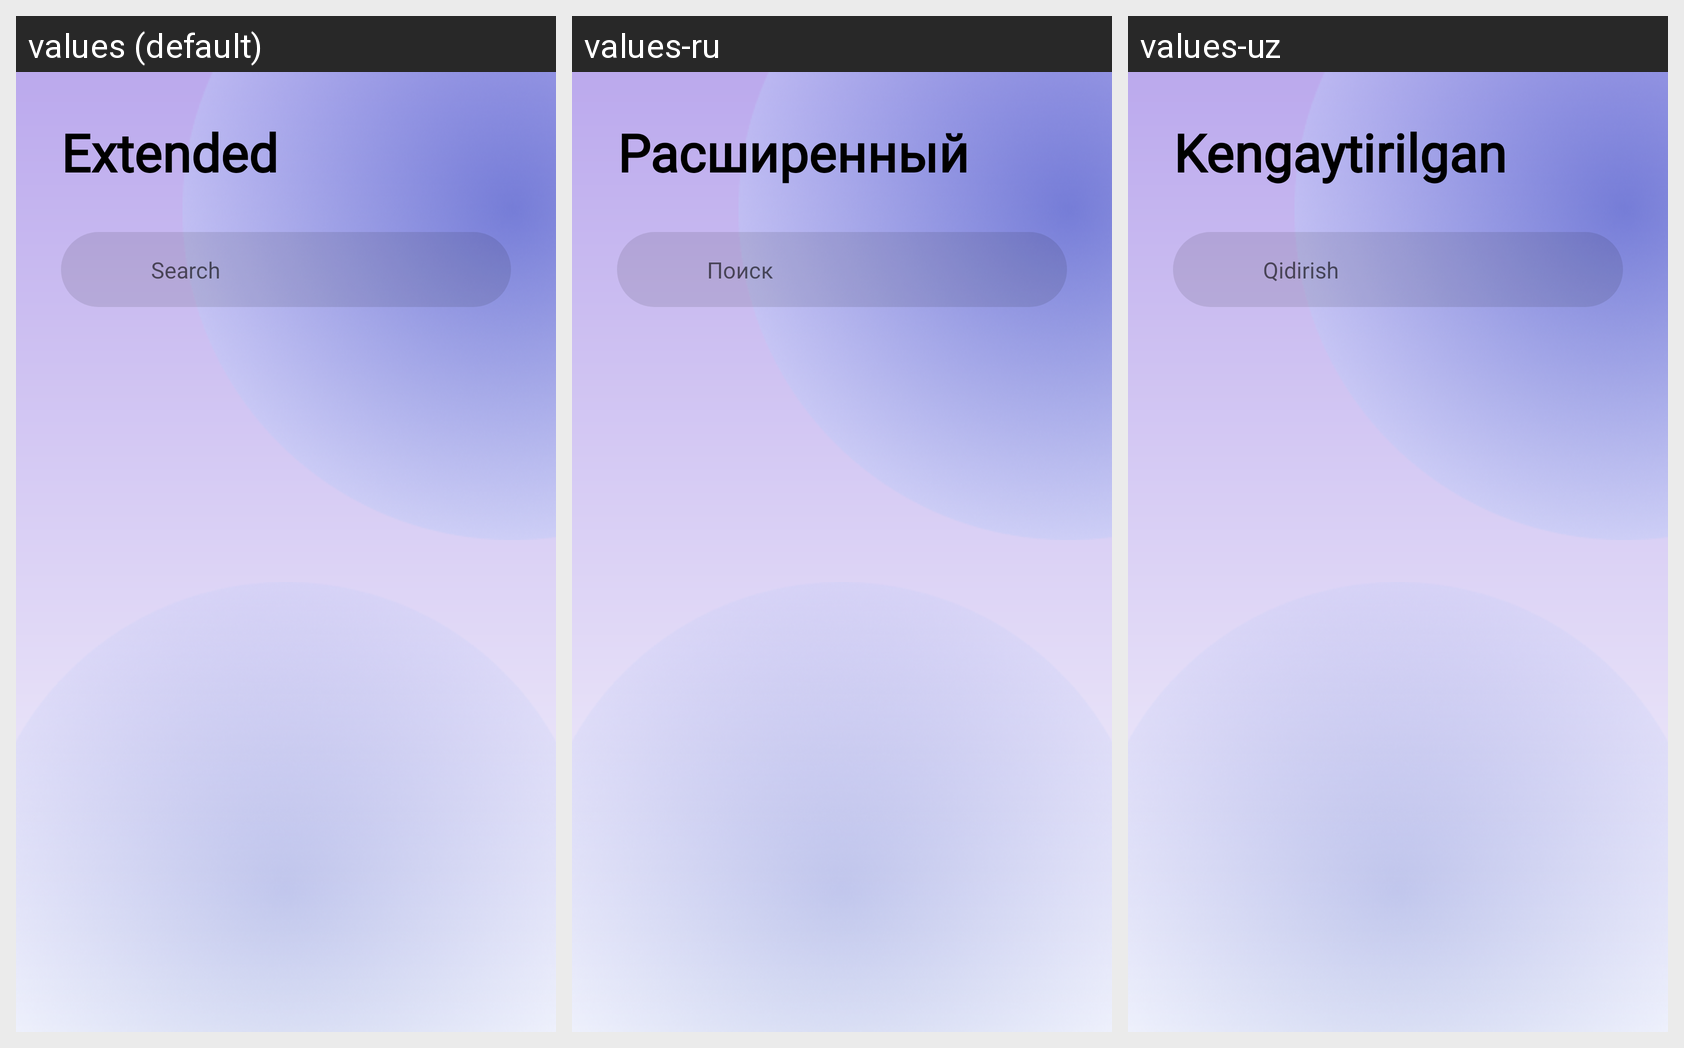

The Android screen above is rendered under several locales of the same app. Produce the string resources it draws, with the default and per-locale values.
Android screen res/layout/activity_extended_all_foods.xml rendered under 3 locales, left to right: values (default), values-ru, values-uz. Device: Nexus 5 (rendered at 1080×1920; each locale shown at half size, 540×960, under a caption strip naming it); theme Theme.SecondProjectForBSB.
Strings drawn on this screen, with the default value and each locale's value (text and hints the layout hard-codes, and strings that could not be matched under every locale, appear in the picture but are not listed):

extended
  values: Extended
  values-ru: Расширенный
  values-uz: Kengaytirilgan

search
  values: Search
  values-ru: Поиск
  values-uz: Qidirish
